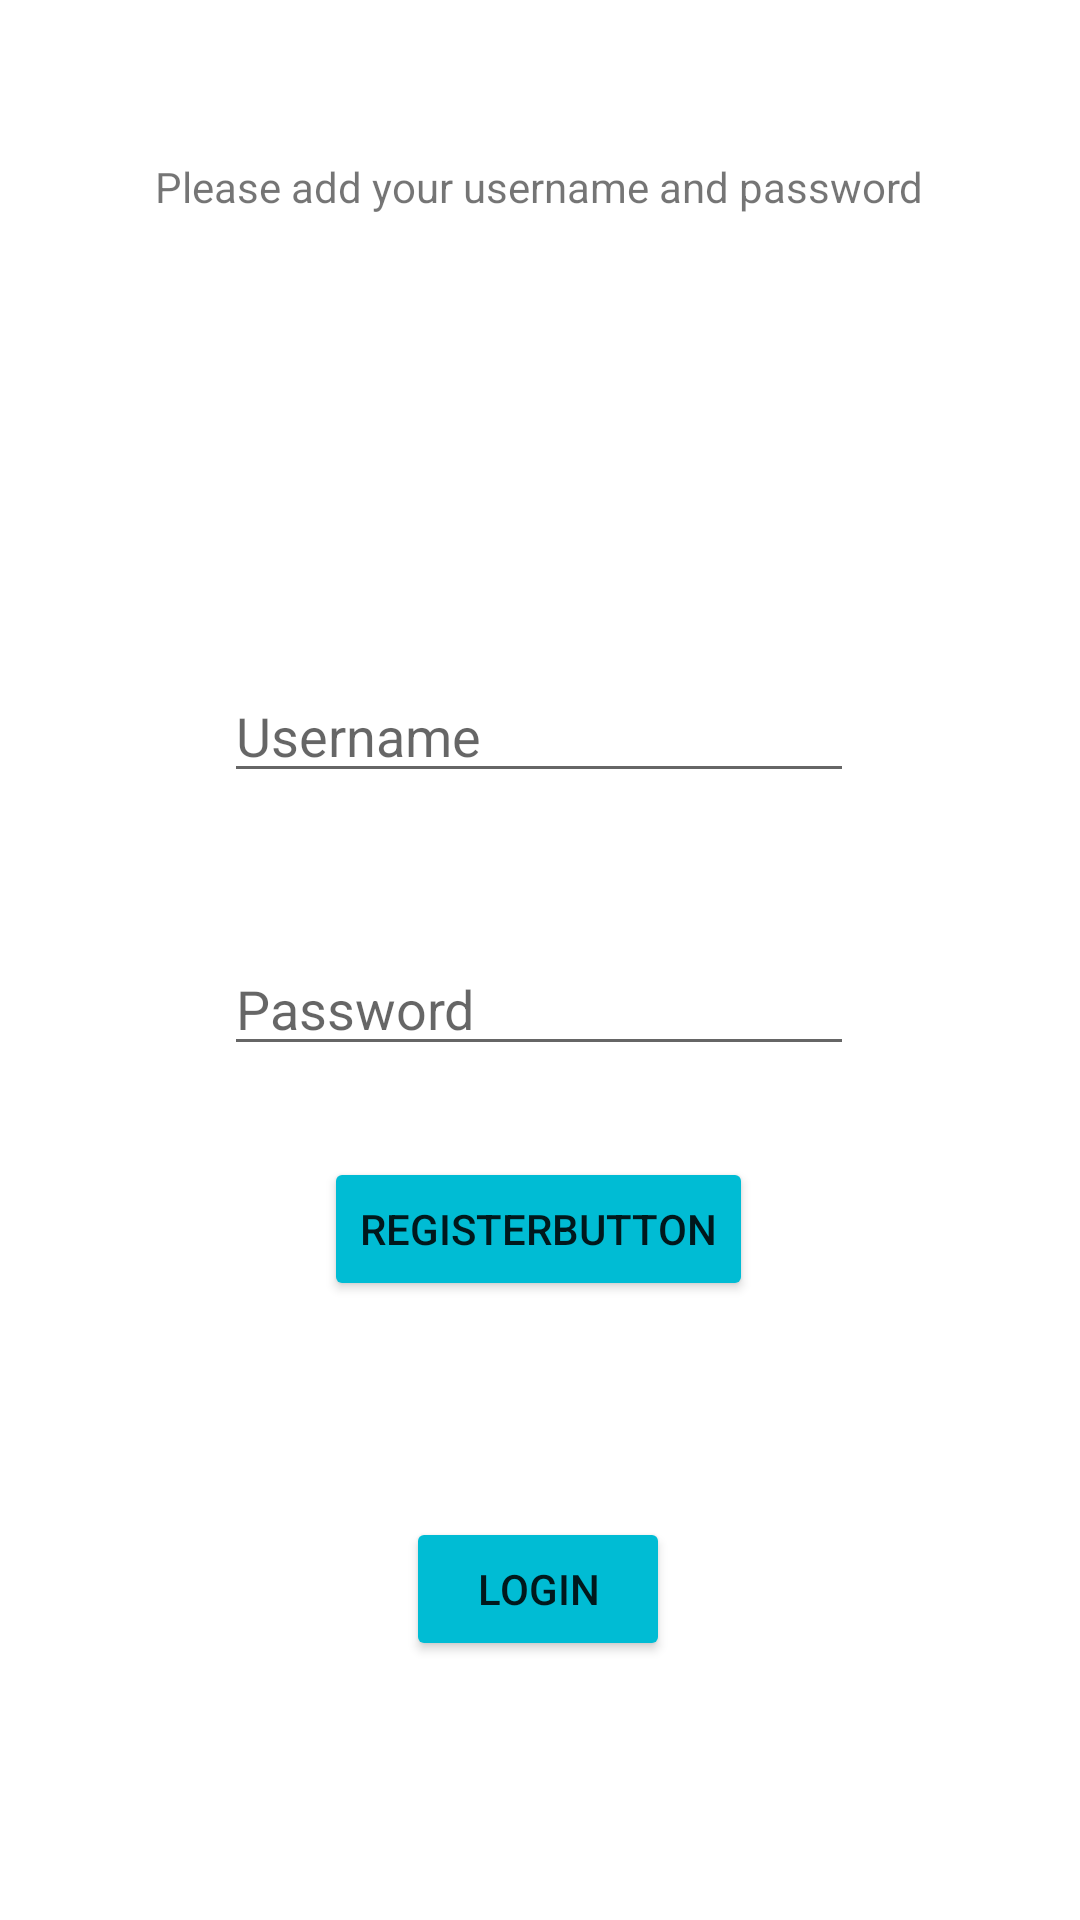

Write the Android layout XML for this screen, with the resource values it uses.
<!-- AndroidManifest.xml: application theme Theme.Bookkeeping -->
<!-- res/layout/s2_register.xml -->
<?xml version="1.0" encoding="utf-8"?>
<androidx.constraintlayout.widget.ConstraintLayout xmlns:android="http://schemas.android.com/apk/res/android"
    xmlns:app="http://schemas.android.com/apk/res-auto"
    xmlns:tools="http://schemas.android.com/tools"
    android:layout_width="match_parent"
    android:layout_height="match_parent"
    tools:context=".register">

    <TextView
        android:id="@+id/textView"
        android:layout_width="wrap_content"
        android:layout_height="wrap_content"
        android:text="Please add your username and password"
        app:layout_constraintBottom_toBottomOf="parent"
        app:layout_constraintEnd_toEndOf="parent"
        app:layout_constraintHorizontal_bias="0.497"
        app:layout_constraintStart_toStartOf="parent"
        app:layout_constraintTop_toTopOf="parent"
        app:layout_constraintVertical_bias="0.085" />

    <TextView
        android:id="@+id/textView2"
        android:layout_width="wrap_content"
        android:layout_height="wrap_content"
        android:layout_marginBottom="60dp"
        app:layout_constraintBottom_toTopOf="@+id/password1"
        app:layout_constraintEnd_toEndOf="parent"
        app:layout_constraintHorizontal_bias="0.495"
        app:layout_constraintStart_toStartOf="parent"
        app:layout_constraintTop_toTopOf="parent"
        app:layout_constraintVertical_bias="0.457" />

    <EditText
        android:id="@+id/username1"
        android:layout_width="wrap_content"
        android:layout_height="wrap_content"
        android:layout_marginTop="52dp"
        android:ems="10"
        android:hint="Username"
        android:inputType="textPersonName"
        app:layout_constraintBottom_toBottomOf="parent"
        app:layout_constraintEnd_toEndOf="parent"
        app:layout_constraintHorizontal_bias="0.497"
        app:layout_constraintStart_toStartOf="parent"
        app:layout_constraintTop_toBottomOf="@+id/textView"
        app:layout_constraintVertical_bias="0.209" />

    <EditText
        android:id="@+id/password1"
        android:layout_width="wrap_content"
        android:layout_height="wrap_content"
        android:layout_marginBottom="228dp"
        android:ems="10"
        android:hint="Password"
        android:inputType="textPersonName"
        app:layout_constraintBottom_toBottomOf="parent"
        app:layout_constraintEnd_toEndOf="parent"
        app:layout_constraintHorizontal_bias="0.497"
        app:layout_constraintStart_toStartOf="parent"
        app:layout_constraintTop_toBottomOf="@+id/username1"
        app:layout_constraintVertical_bias="0.466" />

    <Button
        android:id="@+id/register_button"
        android:layout_width="wrap_content"
        android:layout_height="wrap_content"
        android:layout_marginBottom="176dp"
        android:text="registerbutton"
        app:backgroundTint="#00BCD4"
        app:layout_constraintBottom_toBottomOf="parent"
        app:layout_constraintEnd_toEndOf="parent"
        app:layout_constraintHorizontal_bias="0.497"
        app:layout_constraintStart_toStartOf="parent"
        app:layout_constraintTop_toBottomOf="@+id/password1" />

    <Button
        android:id="@+id/switchbacktologin"
        android:layout_width="wrap_content"
        android:layout_height="wrap_content"
        android:onClick="switchbacktoLogin"
        android:text="Login"
        app:backgroundTint="#00BCD4"
        app:layout_constraintBottom_toBottomOf="parent"
        app:layout_constraintEnd_toEndOf="parent"
        app:layout_constraintHorizontal_bias="0.498"
        app:layout_constraintStart_toStartOf="parent"
        app:layout_constraintTop_toBottomOf="@+id/register_button"
        app:layout_constraintVertical_bias="0.454" />
</androidx.constraintlayout.widget.ConstraintLayout>
<!-- resources referenced by this layout -->
<resources>
  <style name="Theme.Bookkeeping" parent="Theme.MaterialComponents.DayNight.DarkActionBar">
          
          <item name="colorPrimary">@color/purple_500</item>
          <item name="colorPrimaryVariant">@color/purple_700</item>
          <item name="colorOnPrimary">@color/white</item>
          
          <item name="colorSecondary">@color/teal_200</item>
          <item name="colorSecondaryVariant">@color/teal_700</item>
          <item name="colorOnSecondary">@color/black</item>
          
          <item name="android:statusBarColor" tools:targetApi="l">?attr/colorPrimaryVariant</item>
          
      </style>
  <!-- not gathered from this repository: default colours our renderer supplied (Android Studio template values) -->
  <color name="purple_500">#FF6200EE</color>
  <color name="purple_700">#FF3700B3</color>
  <color name="teal_200">#FF03DAC5</color>
  <color name="teal_700">#FF018786</color>
  <color name="black">#FF000000</color>
  <color name="white">#FFFFFFFF</color>
</resources>
